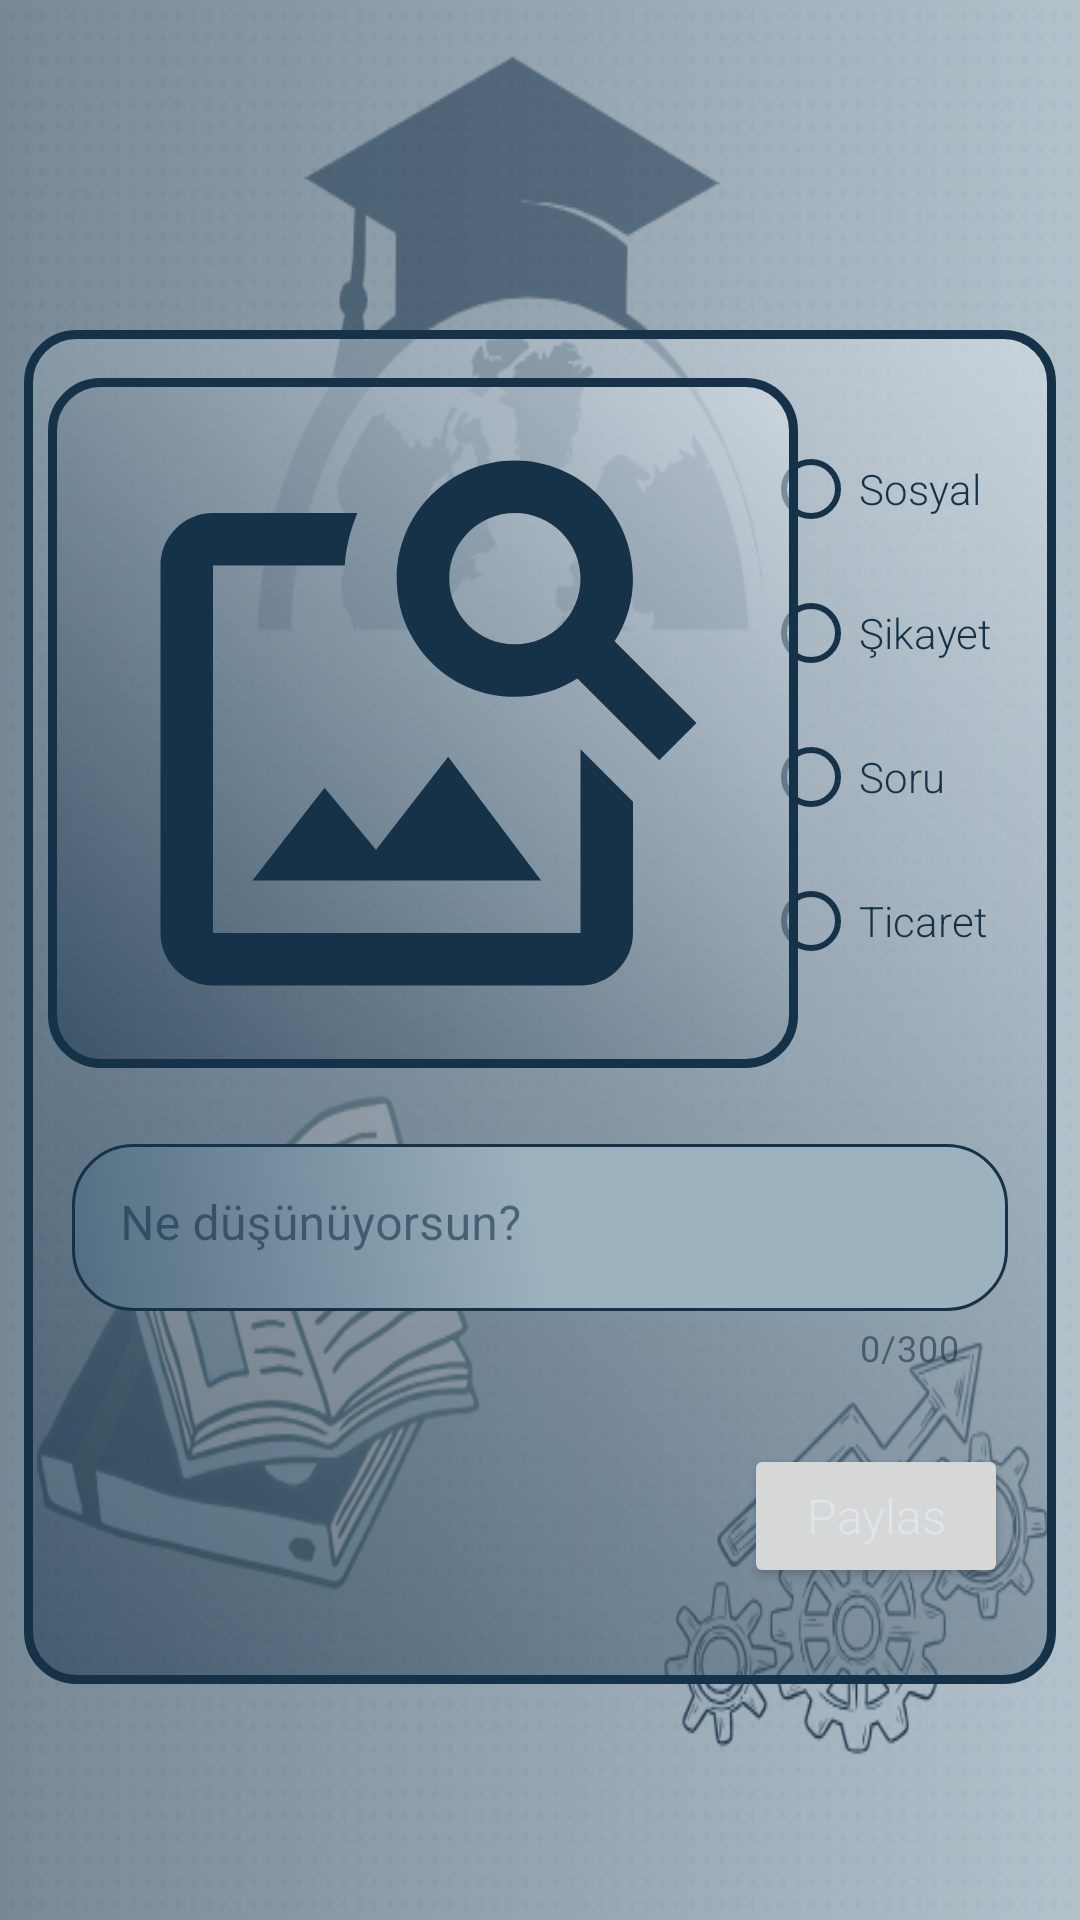

The Android layout XML behind this screen, and the referenced resources:
<!-- AndroidManifest.xml: application theme Theme.SocialMedia -->
<!-- res/layout/fragment_add.xml -->
<?xml version="1.0" encoding="utf-8"?>
<androidx.constraintlayout.widget.ConstraintLayout
    xmlns:android="http://schemas.android.com/apk/res/android"
    xmlns:app="http://schemas.android.com/apk/res-auto"
    xmlns:tools="http://schemas.android.com/tools"
    android:layout_width="match_parent"
    android:layout_height="match_parent"
    android:background="@drawable/share_screen_background"
    tools:context=".beuverse.view.user.AddFragment">


    <androidx.constraintlayout.widget.ConstraintLayout
        android:id="@+id/constraintLayout"
        android:layout_width="match_parent"
        android:layout_height="wrap_content"
        android:layout_marginStart="8dp"
        android:layout_marginTop="110dp"
        android:layout_marginEnd="8dp"
        android:background="@drawable/share_screen_constraint_background"
        app:layout_constraintEnd_toEndOf="parent"
        app:layout_constraintHorizontal_bias="0.0"
        app:layout_constraintStart_toStartOf="parent"
        app:layout_constraintTop_toTopOf="parent">

        <RadioGroup
            android:id="@+id/radioGroup"
            android:layout_width="wrap_content"
            android:layout_height="wrap_content"
            android:layout_marginTop="24dp"
            android:layout_marginEnd="16dp"
            android:padding="5dp"
            app:layout_constraintEnd_toEndOf="parent"
            app:layout_constraintTop_toTopOf="parent">

            <RadioButton
                android:id="@+id/radioButtonSosyal"
                android:layout_width="match_parent"
                android:layout_height="wrap_content"
                android:buttonTint="@color/dark_blue"
                android:fontFamily="sans-serif-light"
                android:text="Sosyal"
                android:textColor="@color/dark_blue"
                app:useMaterialThemeColors="false" />

            <RadioButton
                android:id="@+id/radioButtonSikayet"
                android:layout_width="match_parent"
                android:layout_height="wrap_content"
                android:buttonTint="@color/dark_blue"
                android:fontFamily="sans-serif-light"
                android:text="Şikayet"
                android:textColor="@color/dark_blue" />

            <RadioButton
                android:id="@+id/radioButtonSoru"
                android:layout_width="match_parent"
                android:layout_height="wrap_content"
                android:buttonTint="@color/dark_blue"
                android:fontFamily="sans-serif-light"
                android:text="Soru"
                android:textColor="@color/dark_blue" />

            <RadioButton
                android:id="@+id/radioButtonTicaret"
                android:layout_width="match_parent"
                android:layout_height="wrap_content"
                android:buttonTint="@color/dark_blue"
                android:fontFamily="sans-serif-light"
                android:text="Ticaret"
                android:textColor="@color/dark_blue" />
        </RadioGroup>

        <ImageView
            android:id="@+id/imageViewPaylas"
            android:layout_width="250dp"
            android:layout_height="230dp"
            android:layout_marginStart="8dp"
            android:layout_marginTop="16dp"
            android:background="@drawable/share_screen_constraint_background"
            android:padding="10dp"
            android:scaleType="fitCenter"
            app:layout_constraintStart_toStartOf="parent"
            app:layout_constraintTop_toTopOf="parent"
            app:srcCompat="@drawable/baseline_image_search_24" />

        <com.google.android.material.textfield.TextInputLayout
            android:id="@+id/textCommentInput"
            style="@style/Widget.MaterialComponents.TextInputLayout.OutlinedBox"
            android:layout_width="match_parent"
            android:layout_height="wrap_content"
            android:layout_marginStart="16dp"
            android:layout_marginTop="20dp"
            android:layout_marginEnd="16dp"
            android:hint="Ne düşünüyorsun?"
            app:boxCornerRadiusBottomEnd="16dp"
            app:boxCornerRadiusBottomStart="16dp"
            app:boxCornerRadiusTopEnd="16dp"
            app:boxCornerRadiusTopStart="16dp"
            app:boxStrokeColor="#27374D"
            app:counterEnabled="true"
            app:counterMaxLength="300"
            app:endIconMode="clear_text"
            app:hintTextColor="#526D82"
            app:layout_constraintEnd_toEndOf="parent"
            app:layout_constraintStart_toStartOf="parent"
            app:layout_constraintTop_toBottomOf="@+id/imageViewPaylas">

            <com.google.android.material.textfield.TextInputEditText
                android:id="@+id/editTextPaylas"
                android:layout_width="match_parent"
                android:layout_height="wrap_content"
                android:background="@drawable/add_comment_background"
                android:inputType="textMultiLine"
                android:maxLength="300"
                android:textColor="#27374D"
                android:lines="4"
                android:minLines="1"
                android:maxLines="6"
                android:scrollHorizontally="false"
                android:gravity="top|start" />
        </com.google.android.material.textfield.TextInputLayout>


        <Button
            android:id="@+id/buttonPaylas"
            android:layout_width="wrap_content"
            android:layout_height="wrap_content"
            android:layout_marginTop="24dp"
            android:layout_marginEnd="16dp"
            android:layout_marginBottom="32dp"
            android:fontFamily="sans-serif-light"
            android:padding="10dp"
            android:text="Paylas"
            android:textAllCaps="false"
            android:textColor="@color/light_gray_blue"
            android:textSize="16sp"
            app:cornerRadius="10dp"
            app:layout_constraintBottom_toBottomOf="parent"
            app:layout_constraintEnd_toEndOf="parent"
            app:layout_constraintTop_toBottomOf="@+id/textCommentInput" />


    </androidx.constraintlayout.widget.ConstraintLayout>

    <FrameLayout
        android:id="@+id/loadingOverlay"
        android:layout_width="match_parent"
        android:layout_height="match_parent"
        android:background="#80000000"
        android:clickable="true"
        android:focusable="true"
        android:visibility="gone"
        app:layout_constraintBottom_toBottomOf="parent"
        app:layout_constraintEnd_toEndOf="parent"
        app:layout_constraintStart_toStartOf="parent"
        app:layout_constraintTop_toTopOf="parent">

        <ProgressBar
            android:layout_width="wrap_content"
            android:layout_height="wrap_content"
            android:layout_gravity="center"
            android:indeterminateTint="@color/dark_blue" />
    </FrameLayout>


</androidx.constraintlayout.widget.ConstraintLayout>
<!-- resources referenced by this layout -->
<resources>
  <color name="dark_blue">#163249</color>
  <color name="light_gray_blue">#DDE6ED</color>
  <!-- drawable add_comment_background (drawable) -->
  <?xml version="1.0" encoding="utf-8"?>
  <shape xmlns:android="http://schemas.android.com/apk/res/android">
  
  
  
      <gradient
          android:angle="45"
          android:startColor="@color/medium_blue"
          android:centerColor="@color/soft_blue"
          android:endColor="@color/soft_blue"/>
  
  
      <corners
          android:radius="20dp"/>
  
      <stroke
          android:color="@color/dark_blue"
          android:width="1dp"/>
  
  
  </shape>
  <!-- drawable baseline_image_search_24 (drawable) -->
  <vector xmlns:android="http://schemas.android.com/apk/res/android" android:height="24dp" android:tint="#163249" android:viewportHeight="24" android:viewportWidth="24" android:width="24dp">
        
      <path android:fillColor="@android:color/white" android:pathData="M18,13v7L4,20L4,6h5.02c0.05,-0.71 0.22,-1.38 0.48,-2L4,4c-1.1,0 -2,0.9 -2,2v14c0,1.1 0.9,2 2,2h14c1.1,0 2,-0.9 2,-2v-5l-2,-2zM16.5,18h-11l2.75,-3.53 1.96,2.36 2.75,-3.54zM19.3,8.89c0.44,-0.7 0.7,-1.51 0.7,-2.39C20,4.01 17.99,2 15.5,2S11,4.01 11,6.5s2.01,4.5 4.49,4.5c0.88,0 1.7,-0.26 2.39,-0.7L21,13.42 22.42,12 19.3,8.89zM15.5,9C14.12,9 13,7.88 13,6.5S14.12,4 15.5,4 18,5.12 18,6.5 16.88,9 15.5,9z"/>
      
  </vector>
  <!-- drawable share_screen_background: png bitmap (drawable, 344103 bytes) -->
  <!-- drawable share_screen_constraint_background (drawable) -->
  <?xml version="1.0" encoding="utf-8"?>
  <shape xmlns:android="http://schemas.android.com/apk/res/android">
  
  
  
  <gradient
      android:startColor="#88163249"
      android:endColor="#8ADDE6ED"
      android:angle="45"/>
  
      <stroke
          android:width="3dp"
          android:color="@color/dark_blue"/>
  
      <corners android:radius="16dp"
          />
  
  
  
  </shape>
  <style name="Theme.SocialMedia" parent="Base.Theme.SocialMedia" />
  <color name="medium_blue">#526D82</color>
  <color name="soft_blue">#9DB2BF</color>
  <style name="Base.Theme.SocialMedia" parent="Theme.MaterialComponents.Light.NoActionBar">
          
          <item name="colorPrimary">@color/dark_blue</item>
          <item name="colorOnPrimary">@color/off_white</item>
  
          <item name="colorSecondary">@color/strong_blue</item>
          <item name="colorOnSecondary">@color/off_white</item>
  
          <item name="colorTertiary">@color/soft_blue</item>
          <item name="colorOnTertiary">@color/dark_blue</item>
  
  
          <item name="android:windowBackground">@color/off_white</item>
          <item name="colorOnBackground">@color/dark_blue</item>
  
          <item name="colorSecondaryContainer">@color/soft_blue</item>
  
          <item name="colorSurface">@color/off_white</item>
          <item name="colorOnSurface">@color/dark_blue</item>
  
          <item name="colorError">#B00020</item>
          <item name="colorOnError">#FFFFFF</item>
      </style>
  <color name="off_white">#F9F7F7</color>
  <color name="strong_blue">#3F72AF</color>
</resources>
